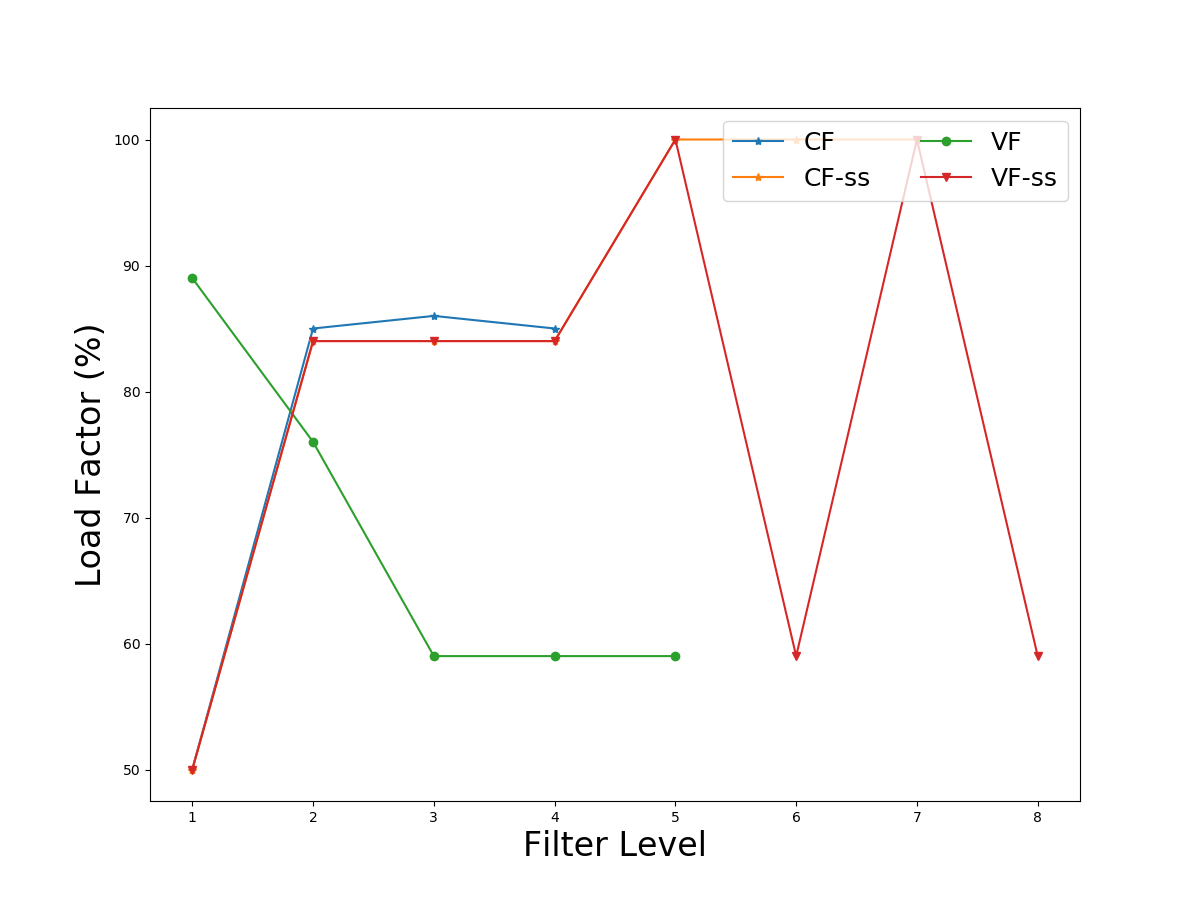

Source data for this figure (header and first rows):
1, 50, 50, 89, 50
2, 85, 84, 76, 84
3, 86, 84, 59, 84
4, 85, 84, 59, 84
5, 0, 100, 59, 100
6, 0, 100, 0, 59
7, 0, 100, 0, 100
8, 0, 0, 0, 59
